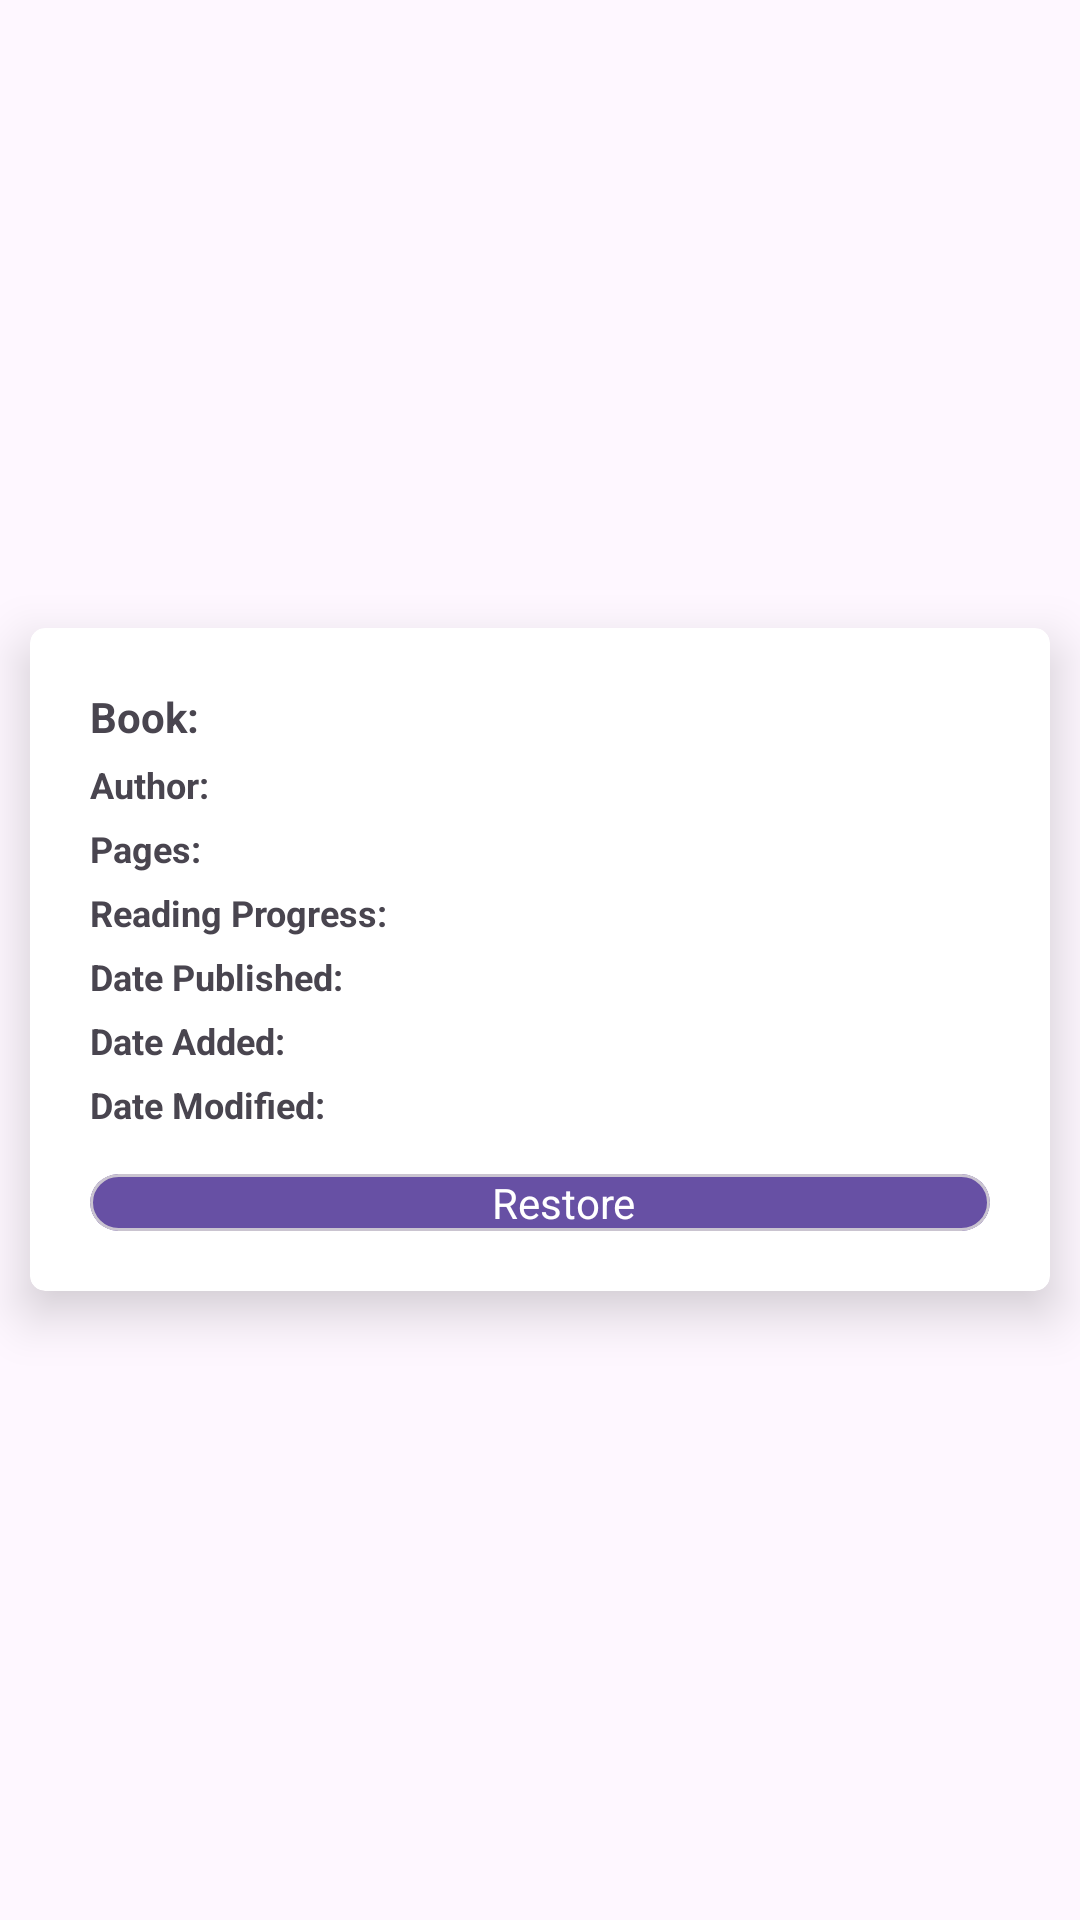

The Android layout XML behind this screen, and the referenced resources:
<!-- AndroidManifest.xml: application theme Theme.RVRealmQuiz -->
<!-- res/layout/content_archived_books_rv.xml -->
<?xml version="1.0" encoding="utf-8"?>
<LinearLayout xmlns:android="http://schemas.android.com/apk/res/android"
    xmlns:app="http://schemas.android.com/apk/res-auto"
    android:layout_width="match_parent"
    android:layout_height="wrap_content"
    android:gravity="center"
    android:orientation="horizontal">

    <androidx.cardview.widget.CardView
        android:id="@+id/cv_forecast"
        android:layout_width="match_parent"
        android:layout_height="wrap_content"
        android:layout_margin="10dp"
        app:cardCornerRadius="5dp"
        app:cardElevation="10dp">

        <LinearLayout
            android:layout_width="match_parent"
            android:layout_height="wrap_content"
            android:layout_weight="1"
            android:orientation="vertical"
            android:padding="20dp">

            <TextView
                android:id="@+id/txt_book_name"
                android:layout_width="wrap_content"
                android:layout_height="wrap_content"
                android:text="Book: "
                android:layout_marginBottom="5dp"
                android:textSize="14sp"
                android:textStyle="bold" />

            <TextView
                android:id="@+id/txt_author"
                android:layout_width="wrap_content"
                android:layout_height="wrap_content"
                android:text="Author: "
                android:layout_marginBottom="5dp"
                android:textSize="12sp"
                android:textStyle="bold" />

            <TextView
                android:id="@+id/txt_pages"
                android:layout_width="wrap_content"
                android:layout_height="wrap_content"
                android:text="Pages: "
                android:layout_marginBottom="5dp"
                android:textSize="12sp"
                android:textStyle="bold" />

            <TextView
                android:id="@+id/txt_progress"
                android:layout_width="wrap_content"
                android:layout_height="wrap_content"
                android:text="Reading Progress: "
                android:textSize="12sp"
                android:layout_marginBottom="5dp"
                android:textStyle="bold" />

            <TextView
                android:id="@+id/txt_published"
                android:layout_width="wrap_content"
                android:layout_height="wrap_content"
                android:text="Date Published: "
                android:textSize="12sp"
                android:layout_marginBottom="5dp"
                android:textStyle="bold" />

            <TextView
                android:id="@+id/txt_added"
                android:layout_width="wrap_content"
                android:layout_height="wrap_content"
                android:text="Date Added: "
                android:layout_marginBottom="5dp"
                android:textSize="12sp"
                android:textStyle="bold" />

            <TextView
                android:id="@+id/txt_modified"
                android:layout_width="wrap_content"
                android:layout_height="wrap_content"
                android:text="Date Modified: "
                android:textSize="12sp"
                android:layout_marginBottom="5dp"
                android:textStyle="bold" />

            <com.google.android.material.card.MaterialCardView
                android:id="@+id/btn_unarchive"
                android:layout_width="match_parent"
                android:layout_height="wrap_content"
                android:layout_marginTop="10dp"
                android:backgroundTint="?colorPrimary"
                android:clickable="true"
                app:cardCornerRadius="200dp">

                <androidx.appcompat.widget.LinearLayoutCompat
                    android:layout_width="match_parent"
                    android:layout_height="wrap_content"
                    android:gravity="center">

                    <ImageView
                        android:layout_width="wrap_content"
                        android:layout_height="wrap_content"
                        android:layout_margin="8dp"
                        android:src="@drawable/baseline_restore_from_trash_24"
                        app:tint="?colorOnPrimary" />

                    <TextView
                        android:layout_width="wrap_content"
                        android:layout_height="wrap_content"
                        android:text="Restore"
                        android:textColor="?colorOnPrimary" />

                </androidx.appcompat.widget.LinearLayoutCompat>

            </com.google.android.material.card.MaterialCardView>






















        </LinearLayout>


    </androidx.cardview.widget.CardView>


</LinearLayout>
<!-- resources referenced by this layout -->
<resources>
  <style name="Theme.RVRealmQuiz" parent="Base.Theme.RVRealmQuiz" />
  <style name="Base.Theme.RVRealmQuiz" parent="Theme.Material3.DayNight.NoActionBar">
          
          
      </style>
</resources>
